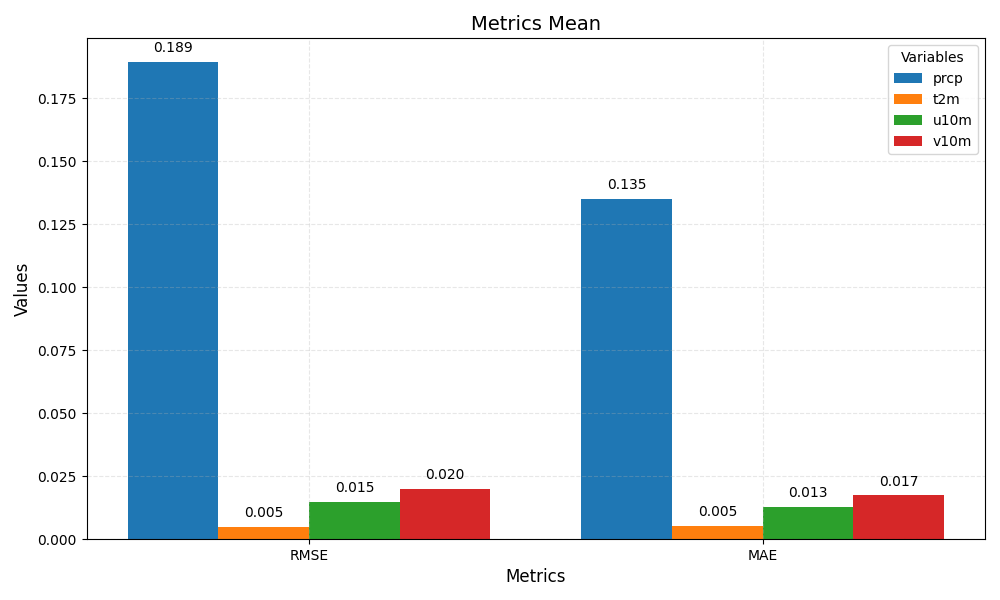

Data behind this chart, as committed beside it:
metric	prcp	t2m	u10m	v10m
RMSE	0.189	0.005	0.015	0.020
MAE	0.135	0.005	0.013	0.017
